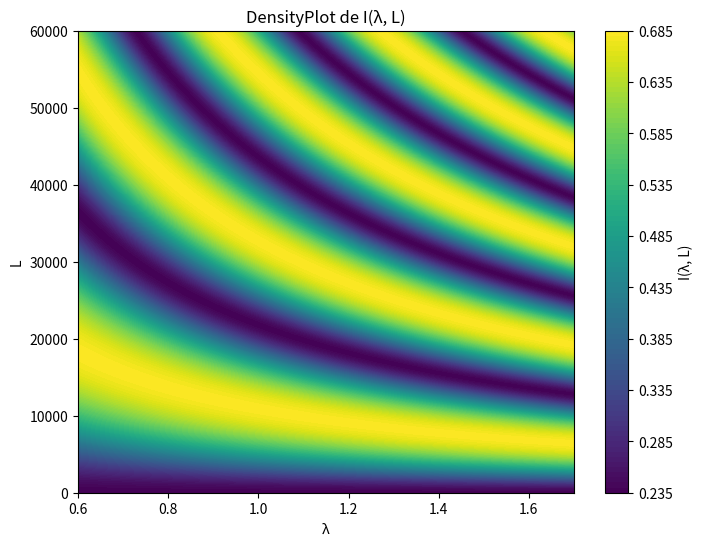

Write Python code to recreate this figure.
import numpy as np
import matplotlib.pyplot as plt

# Constantes
c1 = 0.175061
c2 = 0.085634
c3 = -0.10259
m1 = 0.00029002955514556263
b1 = -1.8133393933132395e-06  # Notación científica

# Definición de la función Inter
def Inter(lam, L):
    return np.sqrt(c1 + c2 + 2 * c3 * np.cos((m1 * lam + b1) * L))

# Rango de valores
lambda_vals = np.linspace(0.6, 1.7, 300)
L_vals = np.linspace(0, 60000, 300)
Lambda, L = np.meshgrid(lambda_vals, L_vals)

# Evaluar la función sobre la malla
Z = Inter(Lambda, L)

# Crear el gráfico tipo DensityPlot
plt.figure(figsize=(8, 6))
plt.contourf(lambda_vals, L_vals, Z, levels=100, cmap='viridis')
plt.colorbar(label='I(λ, L)')
plt.xlabel('λ')
plt.ylabel('L')
plt.title('DensityPlot de I(λ, L)')
plt.show()
